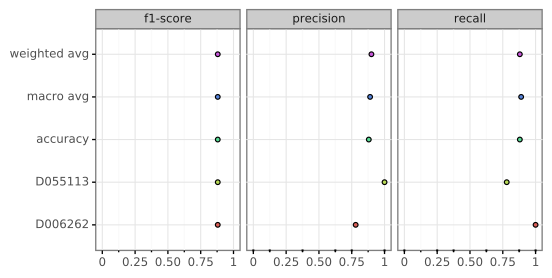

Data behind this chart, as committed beside it:
, D006262, D055113, accuracy, macro avg, weighted avg
precision, 0.78, 1.0, 0.88, 0.89, 0.9
recall, 1.0, 0.78, 0.88, 0.89, 0.88
f1-score, 0.88, 0.88, 0.88, 0.88, 0.88
support, 7.0, 9.0, 0.88, 16.0, 16.0
